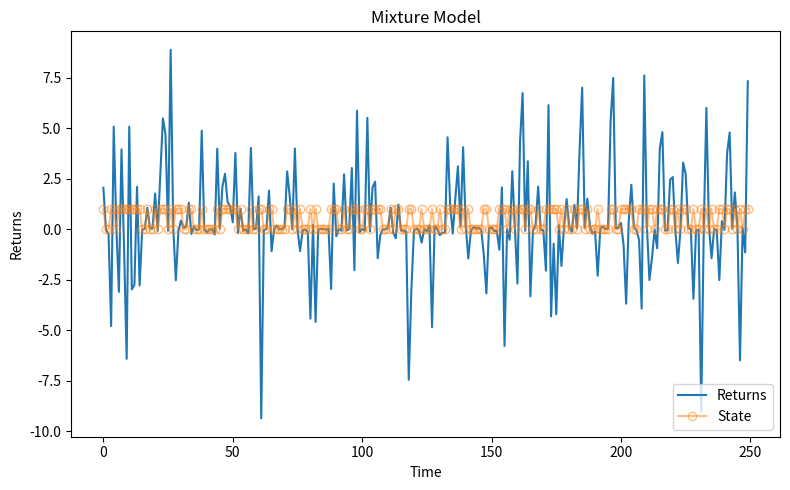
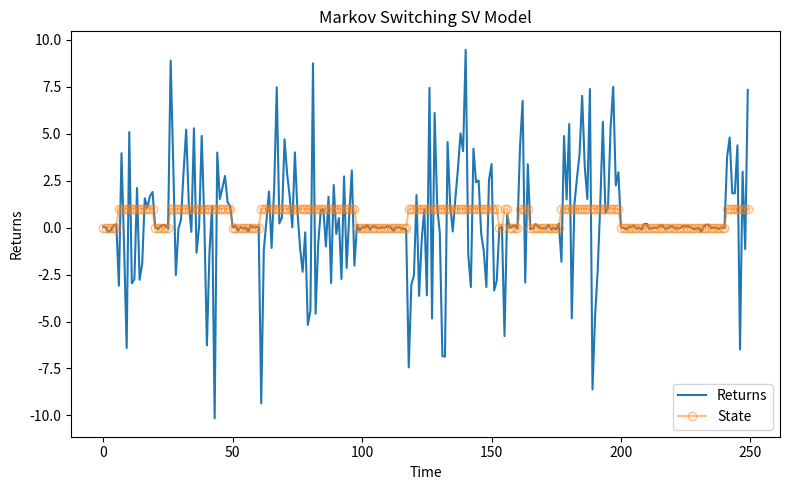
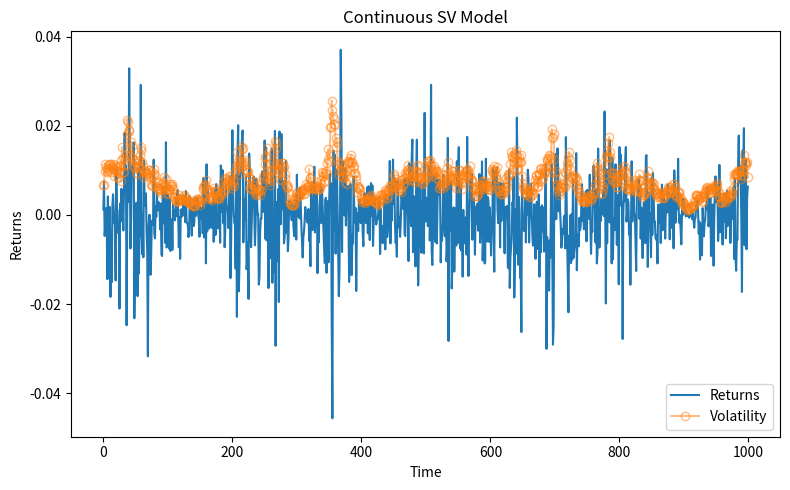

Source code (Python) for these figures, in order:
# -*- coding: utf-8 -*-
"""
Spyder Editor

Created on Sun Nov  4 08:57:28 2018

[redacted]
"""
# %reset -f
# %clear

import numpy as np
import matplotlib.pyplot as plt

# ============================================= #
# ===== Functions ============================= #
# ============================================= #

def plotting(x, y1, y2, y1_lab, y2_lab, x_lab, y_lab, title = ""):
    fig, ax = plt.subplots(figsize = (8,5))
    ax.plot(x, y1, label = y1_lab)
    ax.plot(x, y2, label = y2_lab, marker = 'o', alpha = 0.5, markerfacecolor="None")
    ax.set_title(title)
    ax.legend(loc = 'lower right', shadow = False)
    ax.set_ylabel(y_lab)
    ax.set_xlabel(x_lab)
    fig.tight_layout()
    return plt.show()

# ============================================= #
# ===== Models ================================ #
# ============================================= #

# --------------------------------------------- #
" Mixture model "
mat = 250
s_h = 4.0 
s_l = 0.1
p   = 0.5

z = np.random.normal(0,1, size = mat)
u = np.random.uniform(0, 1, size = mat)

state   = (u > p) * 1 + (u < p) * 0
returns = (u > p) * s_h * z + (u < p) * s_l * z

plot_time = np.arange(0,mat)
plotting(plot_time, returns, state, 'Returns', 'State',
         'Time', 'Returns', 'Mixture Model')


# --------------------------------------------- #
" Markov switching SV model "

p11 = 0.95
p22 = 0.90

state_ms = np.repeat(0, mat)
for t in range(1,mat):
    if state_ms[t-1] == 0:
        state_ms[t] = (u[t] < p11) * 0 + (u[t] > p11) * 1
    else:
        state_ms[t] = (u[t] < p22) * 1 + (u[t] > p11) * 0

returns_ms = (state_ms == 1) * s_h * z + (state_ms == 0) * s_l * z
plotting(plot_time, returns_ms, state_ms, 'Returns', 'State',
         'Time', 'Returns', 'Markov Switching SV Model')

# --------------------------------------------- #
" Continuous SV model "
mat   =  1000
gamma = -0.50
sigma =  0.31
phi   =  0.95
eta   = np.random.normal(0, sigma, size = mat)
z     = np.random.normal(0, 1, size = mat)
x     = np.arange(0, mat)

log_s2 = np.repeat(-10.0, mat)

for t in range(1, mat):
    log_s2[t] = gamma + phi * log_s2[t-1] + eta[t]

s_cm = np.sqrt(np.exp(log_s2))
returns_cm = s_cm * z

plot_time = np.arange(mat)
plotting(plot_time, returns_cm, s_cm, 'Returns', 'Volatility',
         'Time', 'Returns', 'Continuous SV Model')
# ============================================= #
# ============================================= #